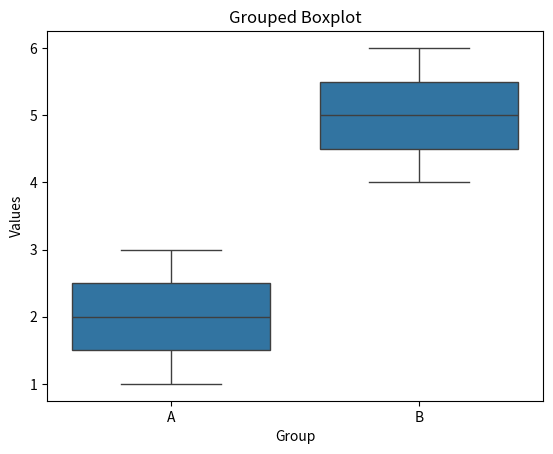

Source code (Python):
import seaborn as sns
import matplotlib.pyplot as plt
import pandas as pd

# Create a sample DataFrame with groups
data = {
    'Group': ['A', 'A', 'A', 'B', 'B', 'B'],
    'Values': [1, 2, 3, 4, 5, 6]
}
df = pd.DataFrame(data)

# Create a grouped boxplot using Seaborn
sns.boxplot(x='Group', y='Values', data=df)

# Add labels and title
plt.xlabel('Group')
plt.ylabel('Values')
plt.title('Grouped Boxplot')

# Show the plot
plt.show()
